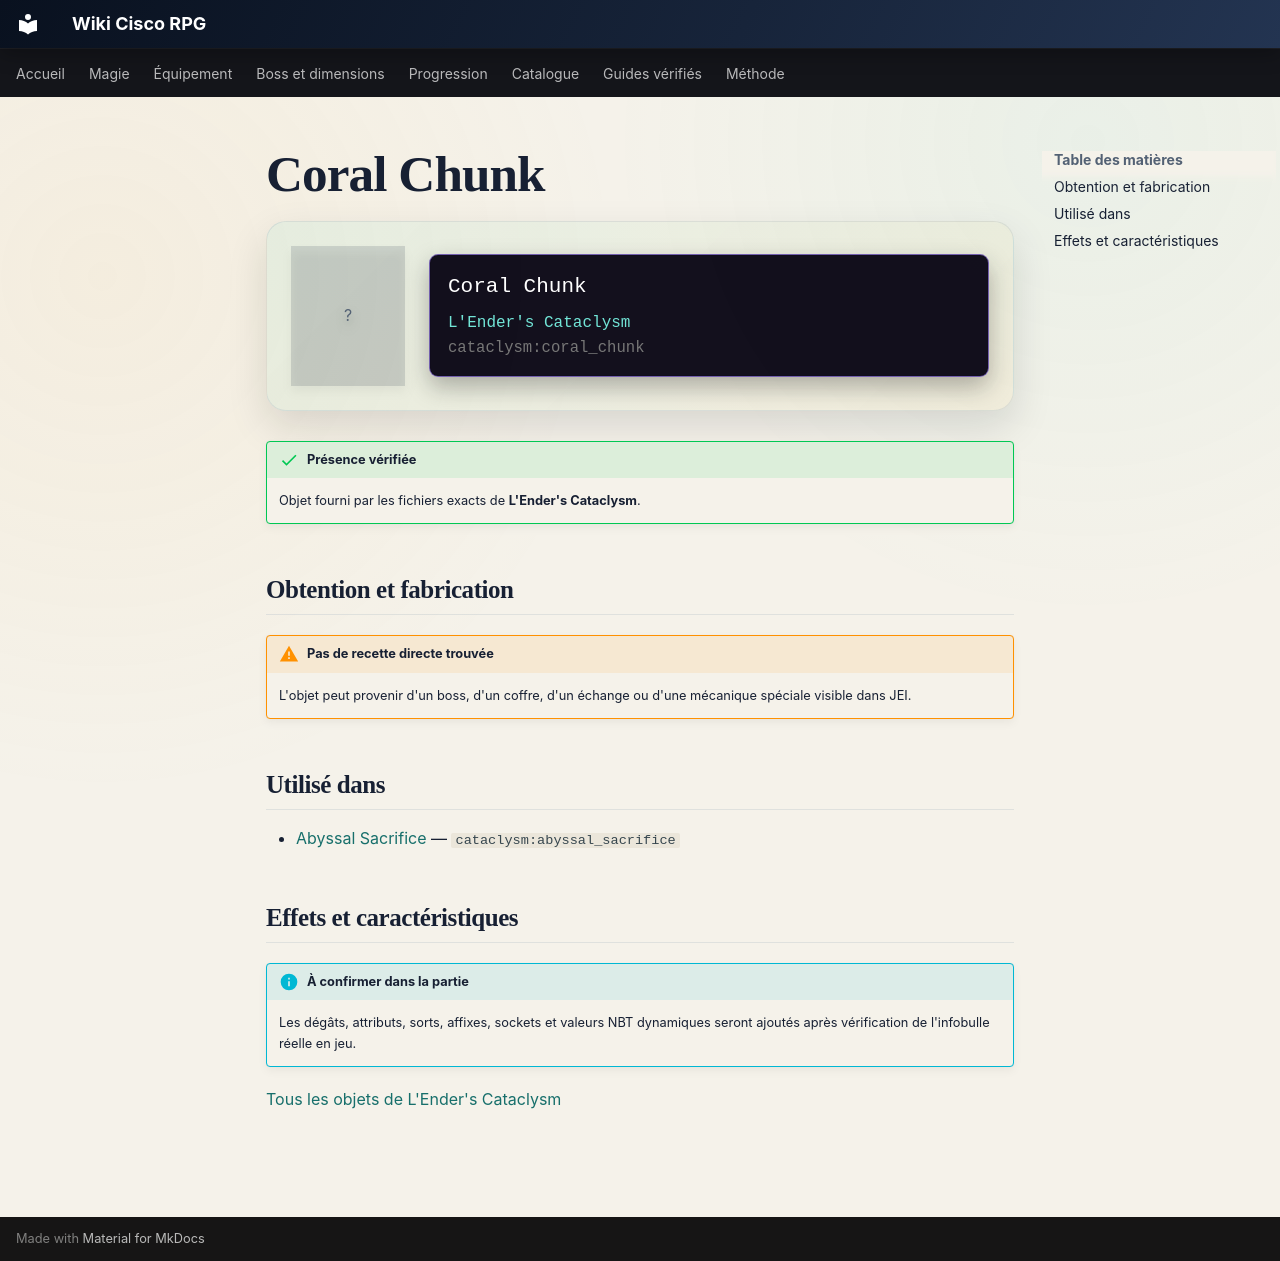

repository: Kloups-Dev/wiki-cisco-rpg · page: catalogue/objets/cataclysm/coral_chunk/index.html · generator: mkdocs

# Coral Chunk

<div class="mc-item-showcase">
<div class="mc-item-icon mc-item-icon--missing">?</div>
<div class="mc-tooltip-card">
<div class="mc-tooltip-card__name">Coral Chunk</div>
<div class="mc-tooltip-card__mod">L&#x27;Ender&#x27;s Cataclysm</div>
<div class="mc-tooltip-card__id">cataclysm:coral_chunk</div>
</div>
</div>

!!! success "Présence vérifiée"
    Objet fourni par les fichiers exacts de **L'Ender's Cataclysm**.

## Obtention et fabrication

!!! warning "Pas de recette directe trouvée"
    L'objet peut provenir d'un boss, d'un coffre, d'un échange ou d'une mécanique spéciale visible dans JEI.

## Utilisé dans

- [Abyssal Sacrifice](../../../catalogue/objets/cataclysm/abyssal_sacrifice.md) — <code>cataclysm:abyssal_sacrifice</code>

## Effets et caractéristiques

!!! info "À confirmer dans la partie"
    Les dégâts, attributs, sorts, affixes, sockets et valeurs NBT dynamiques seront ajoutés après vérification de l'infobulle réelle en jeu.

[Tous les objets de L'Ender's Cataclysm](../../../contenu/cataclysm.md)
